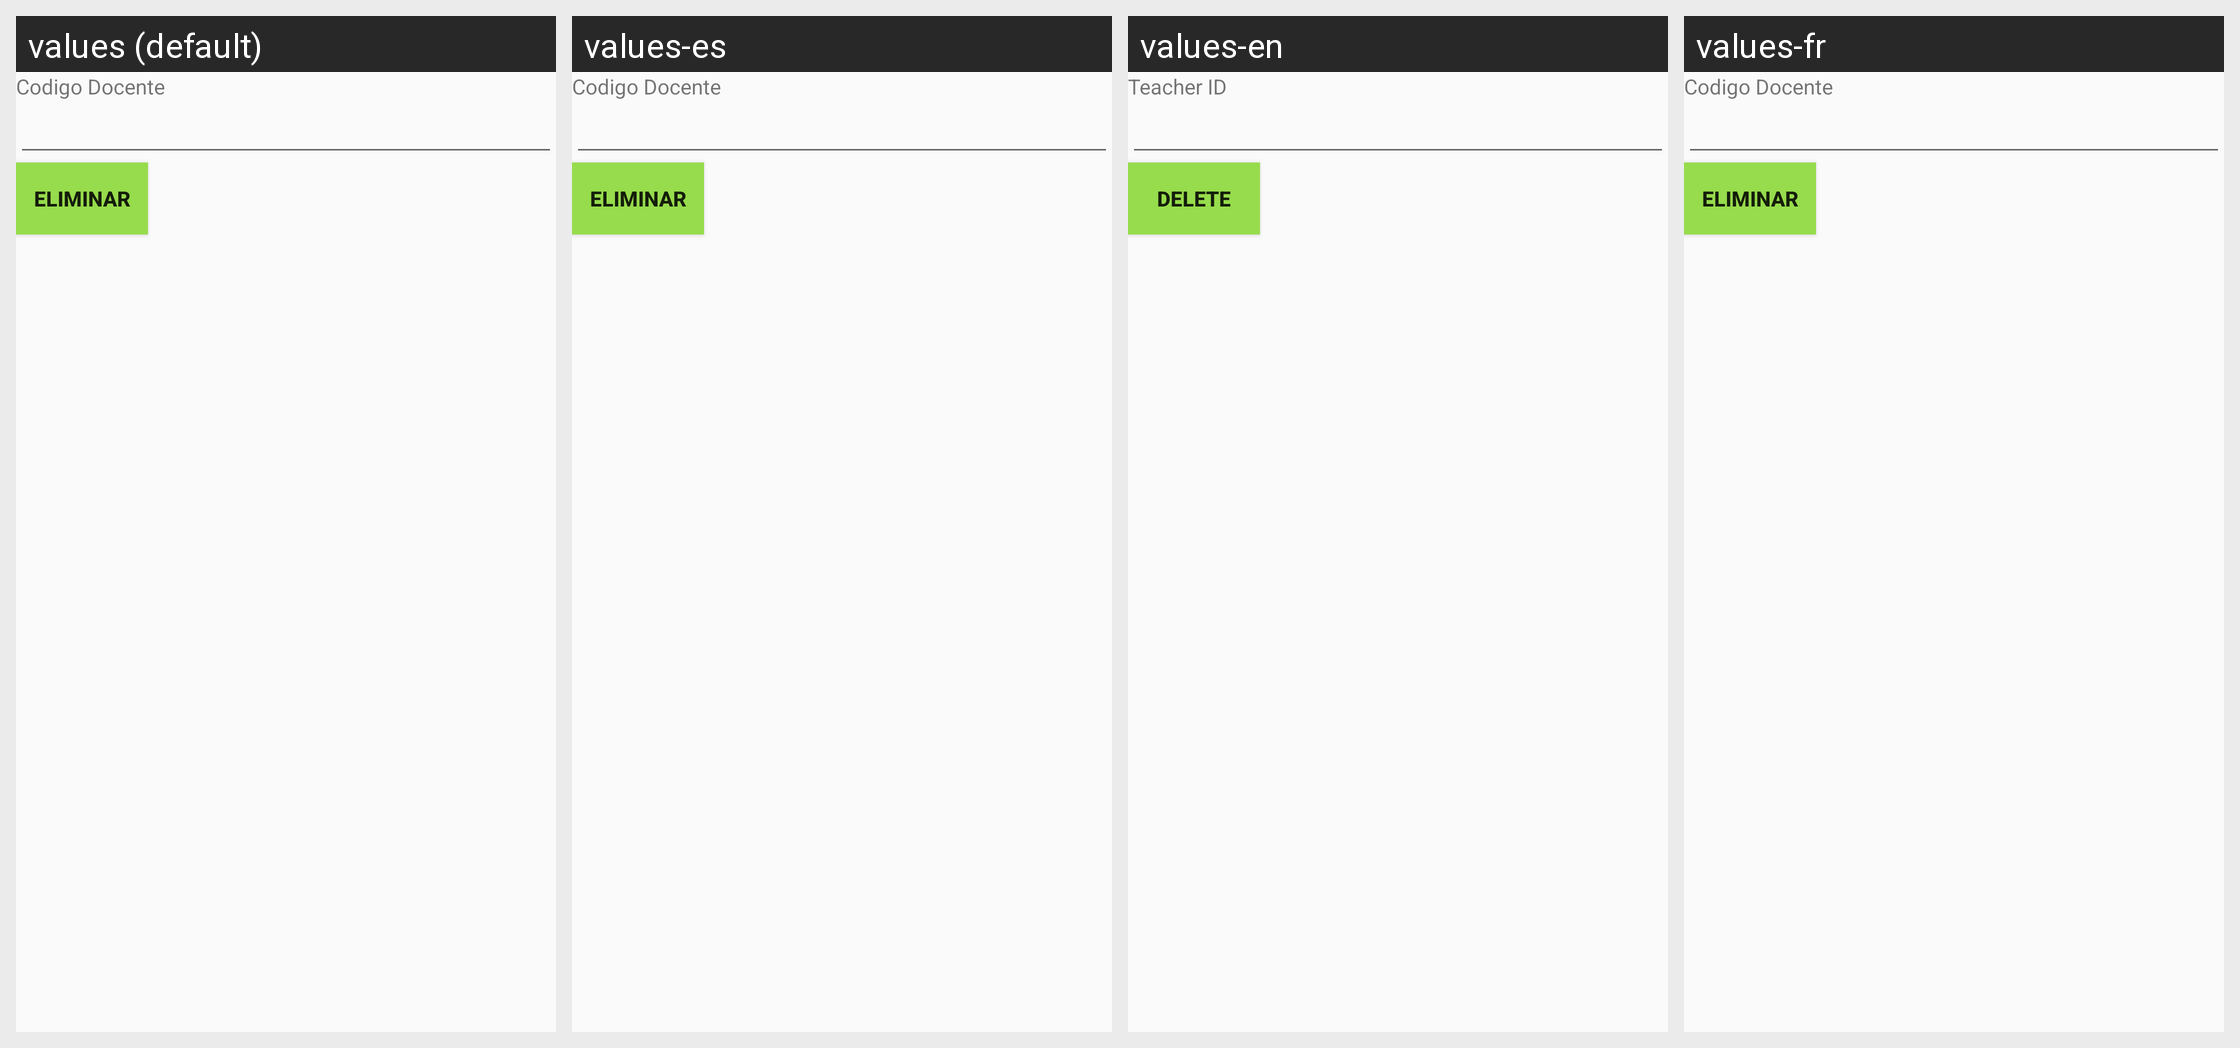

The same Android screen rendered under several of its app's locales, left to right. List the strings drawn on it with the default value and each locale's translation.
Android screen res/layout/activity_docente_eliminar.xml rendered under 4 locales, left to right: values (default), values-es, values-en, values-fr. Device: Nexus 5 (rendered at 1080×1920; each locale shown at half size, 540×960, under a caption strip naming it); theme AppTheme.
Strings drawn on this screen, with the default value and each locale's value (text and hints the layout hard-codes, and strings that could not be matched under every locale, appear in the picture but are not listed):

codDocente
  values: Codigo Docente
  values-es: Codigo Docente
  values-en: Teacher ID
  values-fr: Codigo Docente

eliminar
  values: Eliminar
  values-es: Eliminar
  values-en: Delete
  values-fr: Eliminar
